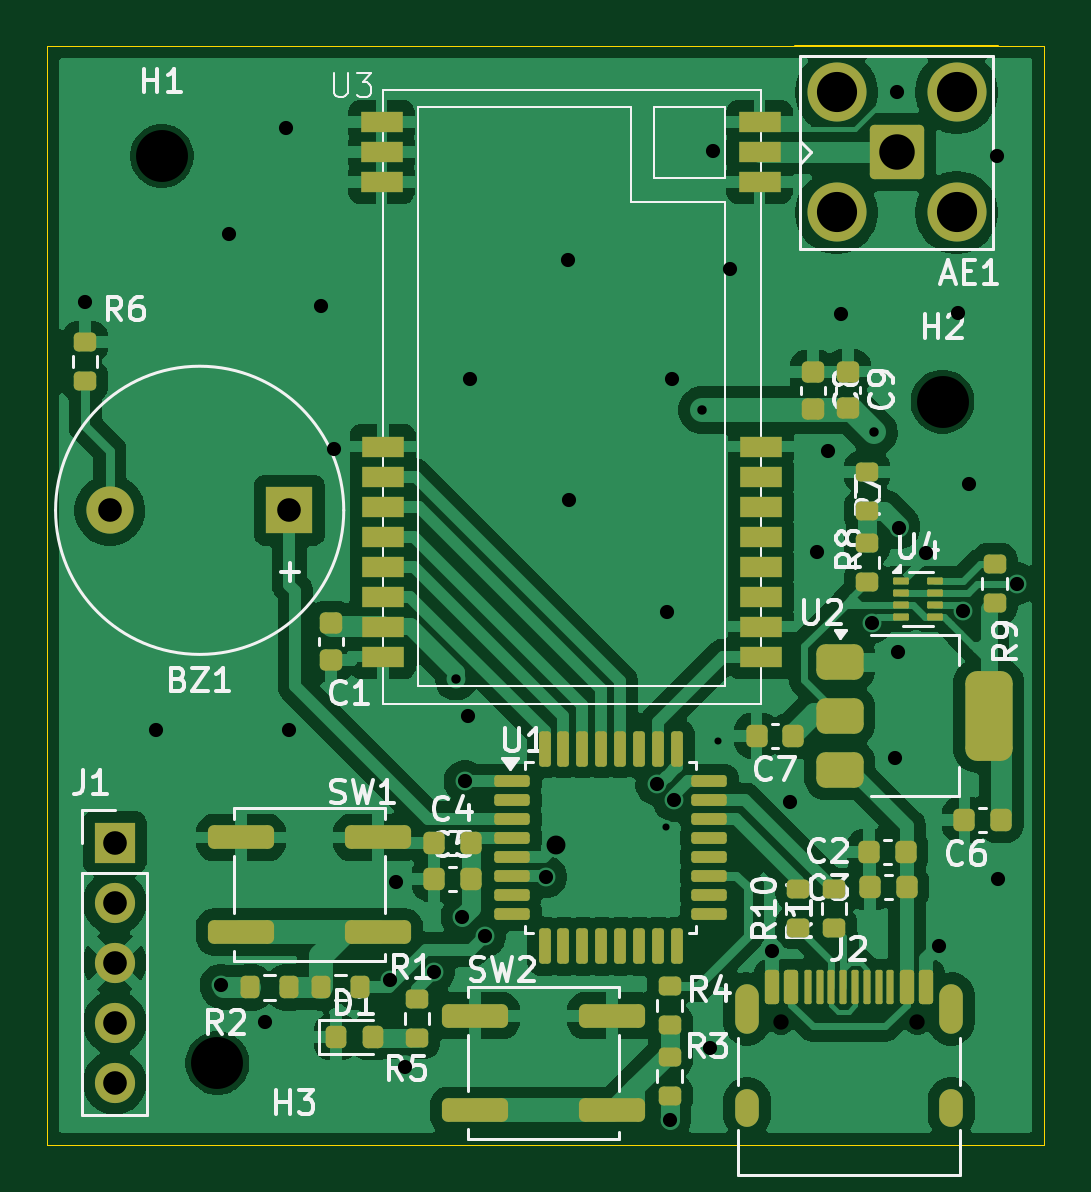
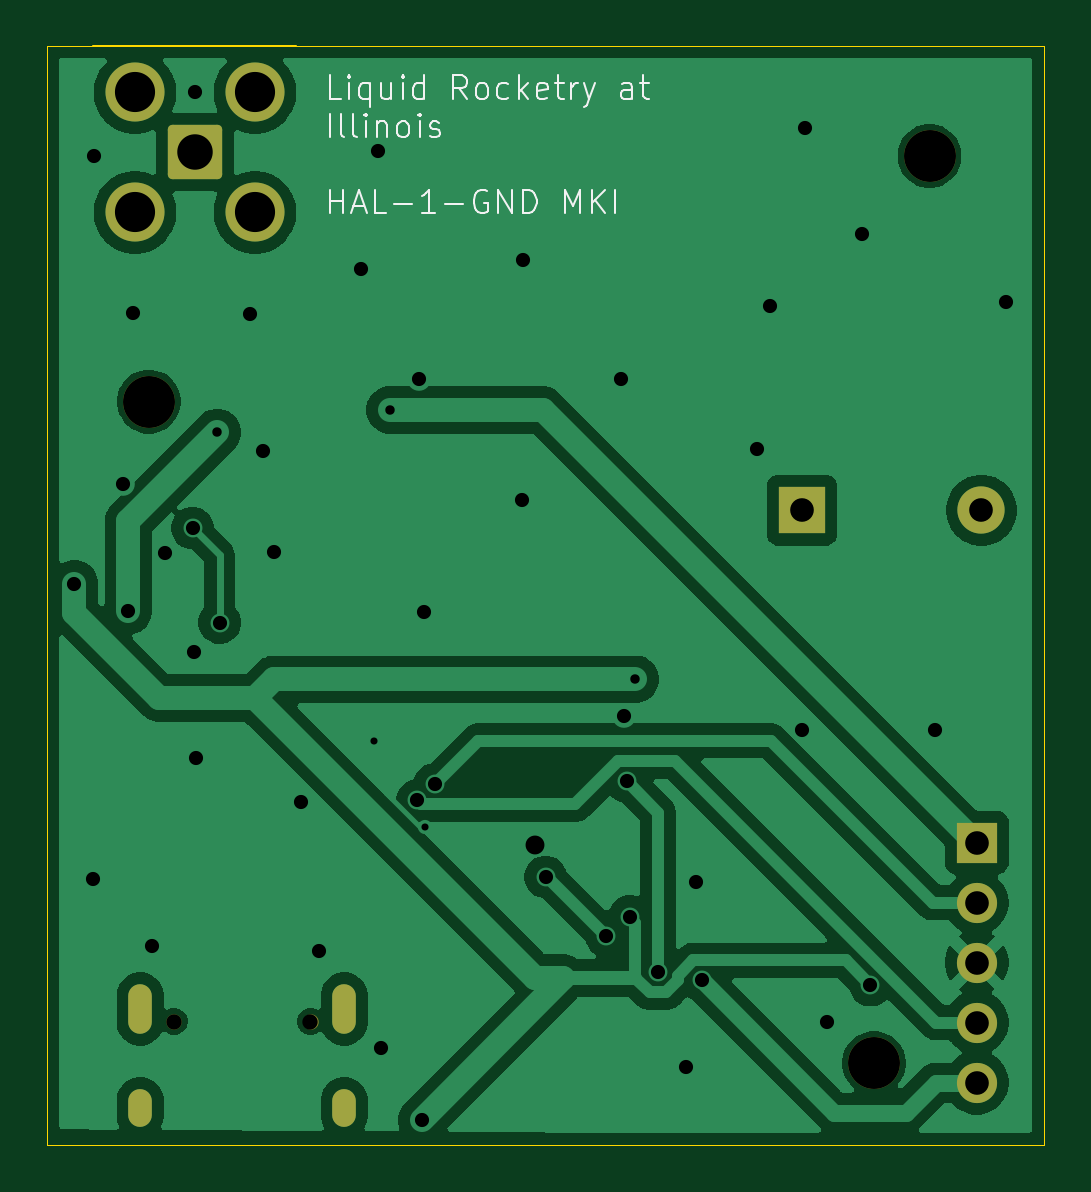
Circuit board: 13 layer files. Board 42.2 x 46.5 mm.
- bottom_copper: KC_proj-CuBottom.gbr (56078 bytes)
- inner_copper: KC_proj-CuIn1.gbr (48935 bytes)
- inner_copper: KC_proj-CuIn2.gbr (96622 bytes)
- top_copper: KC_proj-CuTop.gbr (130476 bytes)
- outline: KC_proj-EdgeCuts.gbr (734 bytes)
- bottom_mask: KC_proj-MaskBottom.gbr (2034 bytes)
- top_mask: KC_proj-MaskTop.gbr (7347 bytes)
- drill: KC_proj-NPTH.drl (466 bytes)
- drill: KC_proj-PTH.drl (1943 bytes)
- paste: KC_proj-PasteBottom.gbr (452 bytes)
- paste: KC_proj-PasteTop.gbr (6562 bytes)
- bottom_silk: KC_proj-SilkBottom.gbr (14218 bytes)
- top_silk: KC_proj-SilkTop.gbr (52921 bytes)

=== bottom_copper: KC_proj-CuBottom.gbr (56078 bytes, source omitted) ===
=== inner_copper: KC_proj-CuIn1.gbr (48935 bytes, source omitted) ===
=== inner_copper: KC_proj-CuIn2.gbr (96622 bytes, source omitted) ===
=== top_copper: KC_proj-CuTop.gbr (130476 bytes, source omitted) ===
=== outline: KC_proj-EdgeCuts.gbr ===
%TF.GenerationSoftware,KiCad,Pcbnew,10.0.1*%
%TF.CreationDate,2026-05-04T19:00:33-05:00*%
%TF.ProjectId,KC_proj,4b435f70-726f-46a2-9e6b-696361645f70,rev?*%
%TF.SameCoordinates,Original*%
%TF.FileFunction,Profile,NP*%
%FSLAX46Y46*%
G04 Gerber Fmt 4.6, Leading zero omitted, Abs format (unit mm)*
G04 Created by KiCad (PCBNEW 10.0.1) date 2026-05-04 19:00:33*
%MOMM*%
%LPD*%
G01*
G04 APERTURE LIST*
%TA.AperFunction,Profile*%
%ADD10C,0.050000*%
%TD*%
%TA.AperFunction,Profile*%
%ADD11C,0.100000*%
%TD*%
G04 APERTURE END LIST*
D10*
X119300000Y-58350000D02*
X161500000Y-58350000D01*
X161500000Y-104850000D01*
X119300000Y-104850000D01*
X119300000Y-58350000D01*
%TO.C,AE1*%
D11*
X159550000Y-58350000D02*
X150950000Y-58350000D01*
%TD*%
M02*

=== bottom_mask: KC_proj-MaskBottom.gbr (2034 bytes, source withheld) ===
=== top_mask: KC_proj-MaskTop.gbr (7347 bytes, source omitted) ===
=== drill: KC_proj-NPTH.drl ===
M48
; DRILL file KiCad 10.0.1 date 2026-05-04T19:00:33
; FORMAT={-:-/ absolute / inch / decimal}
; #@! TF.CreationDate,2026-05-04T19:00:33-05:00
; #@! TF.GenerationSoftware,Kicad,Pcbnew,10.0.1
; #@! TF.FileFunction,NonPlated,1,2,NPTH
FMAT,2
INCH
; #@! TA.AperFunction,NonPlated,NPTH,ComponentDrill
T1C0.0256
; #@! TA.AperFunction,NonPlated,NPTH,ComponentDrill
T2C0.0866
%
G90
G05
T1
X5.9195Y-3.923
X6.147Y-3.923
T2
X4.8878Y-2.4803
X4.9803Y-3.9921
X6.189Y-2.8898
M30

=== drill: KC_proj-PTH.drl ===
M48
; DRILL file KiCad 10.0.1 date 2026-05-04T19:00:33
; FORMAT={-:-/ absolute / inch / decimal}
; #@! TF.CreationDate,2026-05-04T19:00:33-05:00
; #@! TF.GenerationSoftware,Kicad,Pcbnew,10.0.1
; #@! TF.FileFunction,Plated,1,2,PTH
FMAT,2
INCH
; #@! TA.AperFunction,Plated,PTH,ViaDrill
T1C0.0118
; #@! TA.AperFunction,Plated,PTH,ViaDrill
T2C0.0157
; #@! TA.AperFunction,Plated,PTH,ViaDrill
T3C0.0236
; #@! TA.AperFunction,Plated,PTH,ComponentDrill
T4C0.0236
; #@! TA.AperFunction,Plated,PTH,ViaDrill
T5C0.0315
; #@! TA.AperFunction,Plated,PTH,ComponentDrill
T6C0.0394
; #@! TA.AperFunction,Plated,PTH,ComponentDrill
T7C0.0591
; #@! TA.AperFunction,Plated,PTH,ComponentDrill
T8C0.0669
%
G90
G05
T1
X5.7283Y-3.5984
X5.814Y-3.4557
T2
X5.378Y-3.3524
X5.7874Y-2.9035
X6.0748Y-2.9409
T3
X4.7598Y-2.7244
X4.878Y-3.437
X4.9862Y-3.8622
X5.0Y-2.6102
X5.0591Y-3.9232
X5.0945Y-2.4331
X5.1004Y-3.437
X5.1535Y-2.7303
X5.1752Y-2.9685
X5.2677Y-3.8543
X5.2776Y-3.6909
X5.2933Y-3.998
X5.3406Y-3.8406
X5.3878Y-3.748
X5.3927Y-3.5226
X5.3976Y-3.4134
X5.4016Y-2.8524
X5.4262Y-3.7805
X5.5278Y-3.6819
X5.565Y-2.6535
X5.5669Y-3.0531
X5.7126Y-3.5275
X5.7303Y-3.2402
X5.7343Y-4.0866
X5.7382Y-2.8524
X5.7413Y-3.5544
X5.8012Y-3.9665
X5.8071Y-2.4724
X5.8346Y-2.6693
X5.9053Y-3.8051
X5.935Y-3.5571
X5.9803Y-3.1398
X5.998Y-2.9724
X6.0197Y-2.7441
X6.0709Y-3.2579
X6.1102Y-3.4843
X6.1122Y-2.374
X6.1142Y-3.3071
X6.1161Y-3.1004
X6.1614Y-3.1417
X6.1831Y-3.7972
X6.2146Y-2.7421
X6.2229Y-3.2382
X6.2323Y-3.0276
X6.2795Y-2.4803
X6.2815Y-3.685
X6.313Y-3.1929
T5
X5.5453Y-3.628
T6
X4.8012Y-3.0709
X4.8091Y-3.6248
X4.8091Y-3.7248
X4.8091Y-3.8248
X4.8091Y-3.9248
X4.8091Y-4.0248
X5.1004Y-3.0709
T7
X6.1122Y-2.4744
T8
X6.0122Y-2.3744
X6.0122Y-2.5744
X6.2122Y-2.3744
X6.2122Y-2.5744
T4
G00X5.8632Y-3.8805
M15
G01X5.8632Y-3.9238
M16
G05
G00X5.8632Y-4.0549
M15
G01X5.8632Y-4.0785
M16
G05
G00X6.2033Y-3.8805
M15
G01X6.2033Y-3.9238
M16
G05
G00X6.2033Y-4.0549
M15
G01X6.2033Y-4.0785
M16
G05
M30

=== paste: KC_proj-PasteBottom.gbr ===
%TF.GenerationSoftware,KiCad,Pcbnew,10.0.1*%
%TF.CreationDate,2026-05-04T19:00:33-05:00*%
%TF.ProjectId,KC_proj,4b435f70-726f-46a2-9e6b-696361645f70,rev?*%
%TF.SameCoordinates,Original*%
%TF.FileFunction,Paste,Bot*%
%TF.FilePolarity,Positive*%
%FSLAX46Y46*%
G04 Gerber Fmt 4.6, Leading zero omitted, Abs format (unit mm)*
G04 Created by KiCad (PCBNEW 10.0.1) date 2026-05-04 19:00:33*
%MOMM*%
%LPD*%
G01*
G04 APERTURE LIST*
G04 APERTURE END LIST*
M02*

=== paste: KC_proj-PasteTop.gbr (6562 bytes, source omitted) ===
=== bottom_silk: KC_proj-SilkBottom.gbr (14218 bytes, source omitted) ===
=== top_silk: KC_proj-SilkTop.gbr (52921 bytes, source omitted) ===
